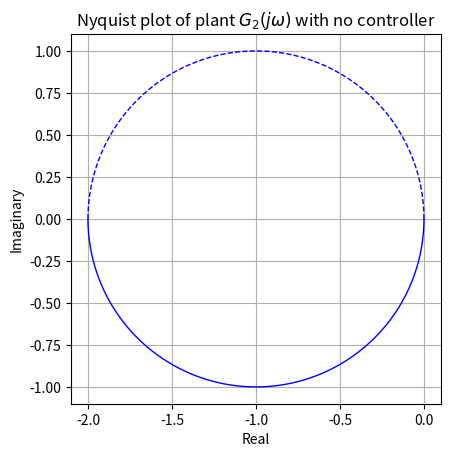

Source code (Python): (Note: this script raises an exception after producing the figure.)

import numpy as np
import matplotlib.pyplot as plt

# Define the system parameters

## 2.1 SIMPLIFIED AIRCRAFT MODEL

W = np.logspace(-10,10, 10000)

D = 0.250
T = 0.5

def Gjw(w):
    s = 1j * w
    K = np.exp(- s * D)
    G = 2 / (T*s - 1)
    return G

#polar plot
G = Gjw(W)
fig, ax = plt.subplots()
ax.plot(np.real(G), np.imag(G), color='blue', linewidth=1.0, label='G(s)')
G = Gjw(-W)
ax.plot(np.real(G), np.imag(G), color='blue', linewidth=1.0, label='G(s)', linestyle='dashed')

ax.set_aspect('equal')
ax.grid(which='both')

ax.set_xlabel('Real')
ax.set_ylabel('Imaginary')
ax.set_title(f'Nyquist plot of plant $G_2(j\omega)$ with no controller')

path = "IIA/3F1/3F1_FLIGHT_CONTROL"

plt.savefig(path + '/figures/nyquist2.png', dpi=300)
plt.show()